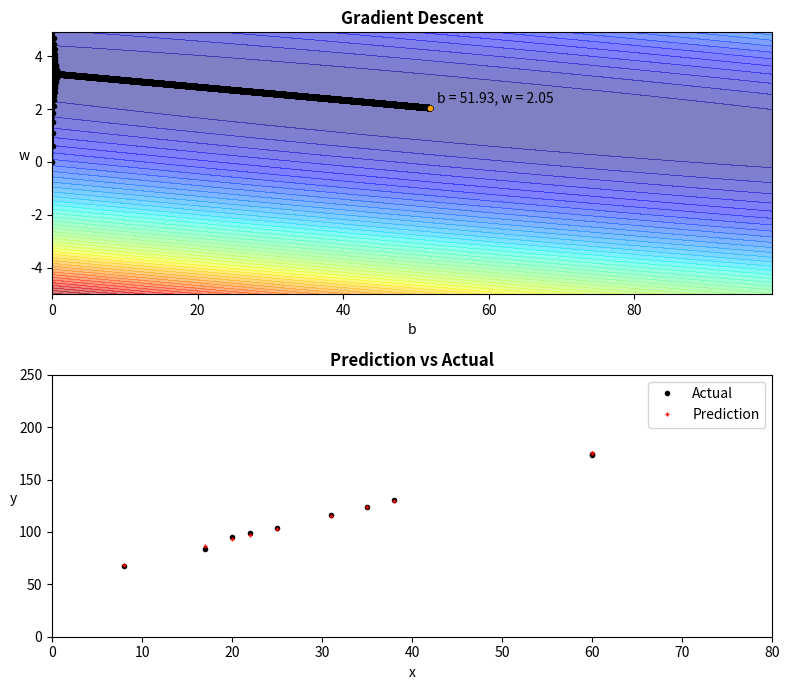

This chart was generated by the following Python code:
import numpy as np
import matplotlib.pyplot as plt

x_data = np.array([35., 38., 31., 20., 22., 25., 17., 60., 8., 60.])
y_data = 2 * x_data + 50 + 5 * np.random.random(10)

bb = np.arange(0, 100, 1)
ww = np.arange(-5, 5, 0.1)
Z = np.zeros((len(bb), len(ww)))

# Create landscape
for i in range(len(bb)):
  for j in range(len(ww)):
    b = bb[i]
    w = ww[j]
    Z[j][i] = 0
    for n in range(len(x_data)):
      Z[j][i] += (1/2) * (w * x_data[n] + b - y_data[n]) ** 2

# Initial values for Gradient Descent
b = 0
w = 0
lr = 0.00015 # 0.00015741
iterations = 15000 # 8500
b_history = [b]
w_history = [w]

# Run Gradient Descent process
for i in range(iterations):
  b_grad = 0.0
  w_grad = 0.0
  for n in range(len(x_data)):
    loss = w * x_data[n] + b - y_data[n]
    b_grad += loss
    w_grad += loss * x_data[n]
  b -= lr * b_grad
  w -= lr * w_grad
  b_history.append(b)
  w_history.append(w)

# Get final values used for testing
b_final = b_history[len(b_history) - 1]
w_final = w_history[len(w_history) - 1]

# Plot figure
plt.figure(figsize = (8, 7))

# Gradient Descent process
plt.subplot(211)
plt.title('Gradient Descent', fontweight = 'bold')
plt.xlim(0, 99)
plt.xlabel('b', fontstyle = 'italic')
plt.ylim(-5, 4.9)
plt.ylabel('w', fontstyle = 'italic', rotation = 'horizontal')
plt.contourf(bb, ww, Z, 50, alpha = 0.5, cmap = plt.get_cmap('jet'))
plt.plot(b_history, w_history, 'o-', ms = 3, lw = 1.5, color = 'black')
plt.plot([b_final], [w_final], 'o-', ms=3, color='orange')
plt.annotate("b = " + str(round(b_final, 2)) + ", w = " + str(round(w_final, 2)), xy = (b_final, w_final), xytext = (b_final + 1, w_final + 0.2))

# Prediction testing
plt.subplot(212)
plt.title('Prediction vs Actual', fontweight = 'bold')
plt.xlim(0, 80)
plt.xlabel('x', fontstyle = 'italic')
plt.ylim(0, 250)
plt.ylabel('y', fontstyle = 'italic', rotation = 'horizontal')
plt.plot(x_data, y_data, 'o', ms = 3, color = 'black', label = 'Actual')
plt.plot(x_data, w * x_data + b, '+', lw = 0.5, ms = 3, color = 'red', label = 'Prediction')
plt.legend()

# Fit data to figure and display
plt.tight_layout()
plt.show()